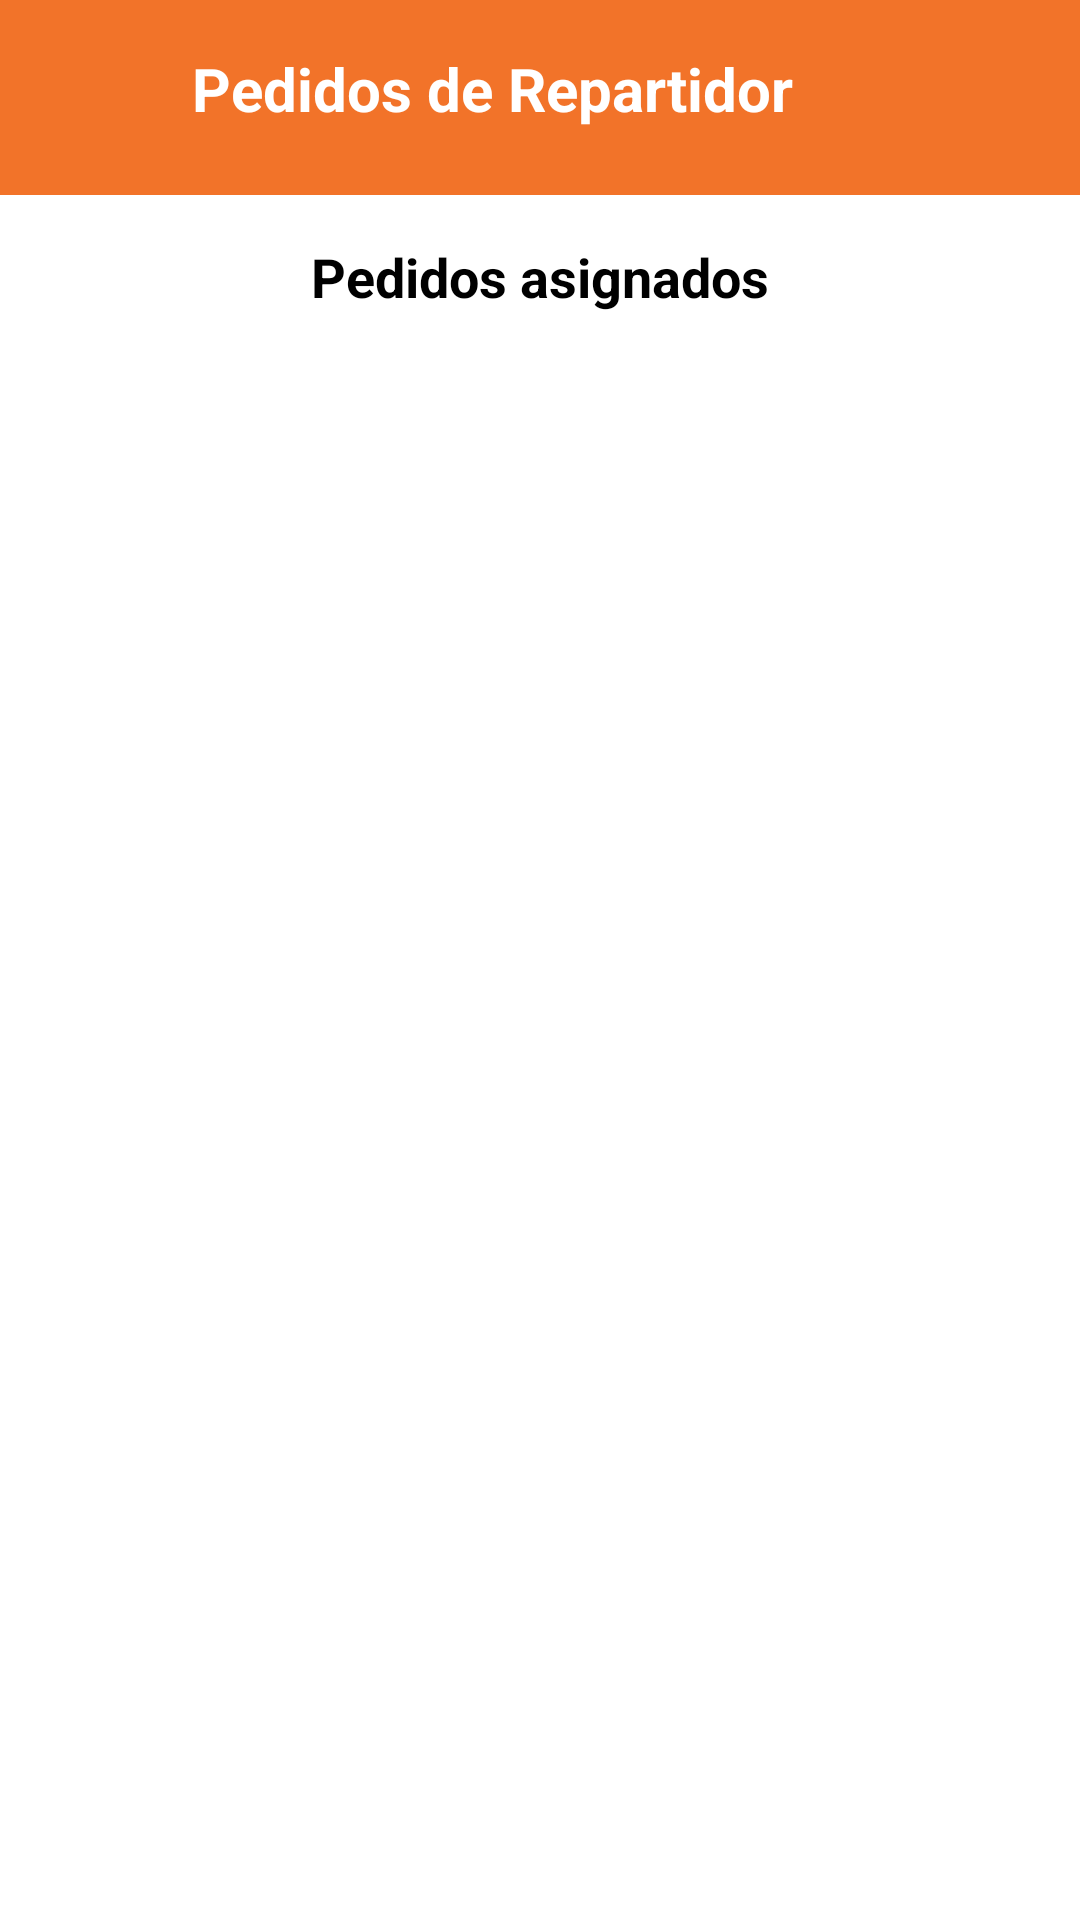

Layout XML and referenced resources for this Android screen:
<!-- AndroidManifest.xml: application theme Theme.TeLoLlevoYa -->
<!-- res/layout/activity_pedidos_del_repartidor.xml -->
<?xml version="1.0" encoding="utf-8"?>
<androidx.constraintlayout.widget.ConstraintLayout xmlns:android="http://schemas.android.com/apk/res/android"
    xmlns:app="http://schemas.android.com/apk/res-auto"
    xmlns:tools="http://schemas.android.com/tools"
    android:id="@+id/main"
    android:layout_width="match_parent"
    android:layout_height="match_parent"
    tools:context=".pedidos.negocio.PedidosPendientesActivity">

    <androidx.constraintlayout.widget.ConstraintLayout
        android:id="@+id/linearLayout3"
        android:layout_width="0dp"
        android:layout_height="65dp"
        android:background="#F27329"
        android:orientation="horizontal"
        app:layout_constraintEnd_toEndOf="parent"
        app:layout_constraintStart_toStartOf="parent"
        app:layout_constraintTop_toTopOf="parent">

        <TextView
            android:id="@+id/title_textView"
            android:layout_width="wrap_content"
            android:layout_height="wrap_content"
            android:layout_marginTop="16dp"
            android:layout_marginBottom="22dp"
            android:text="@string/pedidos_repartidor"
            android:textAlignment="center"
            android:textColor="#FFFF"
            android:textSize="20sp"
            android:textStyle="bold"
            app:layout_constraintBottom_toBottomOf="parent"
            app:layout_constraintEnd_toEndOf="parent"
            app:layout_constraintHorizontal_bias="0.4"
            app:layout_constraintStart_toEndOf="@+id/imageButton4"
            app:layout_constraintTop_toTopOf="parent" />

        <ImageButton
            android:id="@+id/imageButton4"
            android:layout_width="wrap_content"
            android:layout_height="wrap_content"
            android:background="#00FFFFFF"
            android:contentDescription="@string/previous"
            app:layout_constraintBottom_toBottomOf="parent"
            app:layout_constraintStart_toStartOf="parent"
            app:layout_constraintTop_toTopOf="parent"
            app:srcCompat="@drawable/icon_back" />
    </androidx.constraintlayout.widget.ConstraintLayout>

    <TextView
        android:id="@+id/textView13"
        android:layout_width="wrap_content"
        android:layout_height="wrap_content"
        android:layout_marginTop="15dp"
        android:text="Pedidos asignados"
        android:textSize="18sp"
        android:textStyle="bold"
        app:layout_constraintEnd_toEndOf="parent"
        app:layout_constraintHorizontal_bias="0.5"
        app:layout_constraintStart_toStartOf="parent"
        app:layout_constraintTop_toBottomOf="@+id/linearLayout3" />

    <ListView
        android:id="@+id/pedidos_listView"
        android:layout_width="match_parent"
        android:layout_height="0dp"
        android:layout_marginTop="16dp"
        app:layout_constraintTop_toBottomOf="@id/textView13"
        app:layout_constraintStart_toStartOf="parent"
        app:layout_constraintEnd_toEndOf="parent"
        app:layout_constraintBottom_toBottomOf="parent">
    </ListView>
</androidx.constraintlayout.widget.ConstraintLayout>
<!-- resources referenced by this layout -->
<resources>
  <string name="pedidos_repartidor">Pedidos de Repartidor</string>
  <string name="previous">Previous</string>
</resources>
